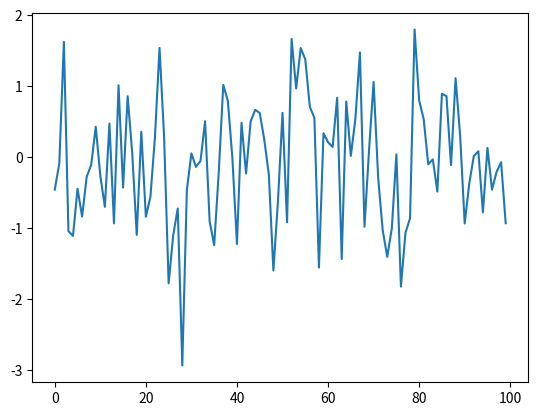

The script that saved this image:
import numpy as np
import matplotlib.pyplot as plt

x = np.random.randn(100)
plt.plot(x)
plt.show()

# this is a test
